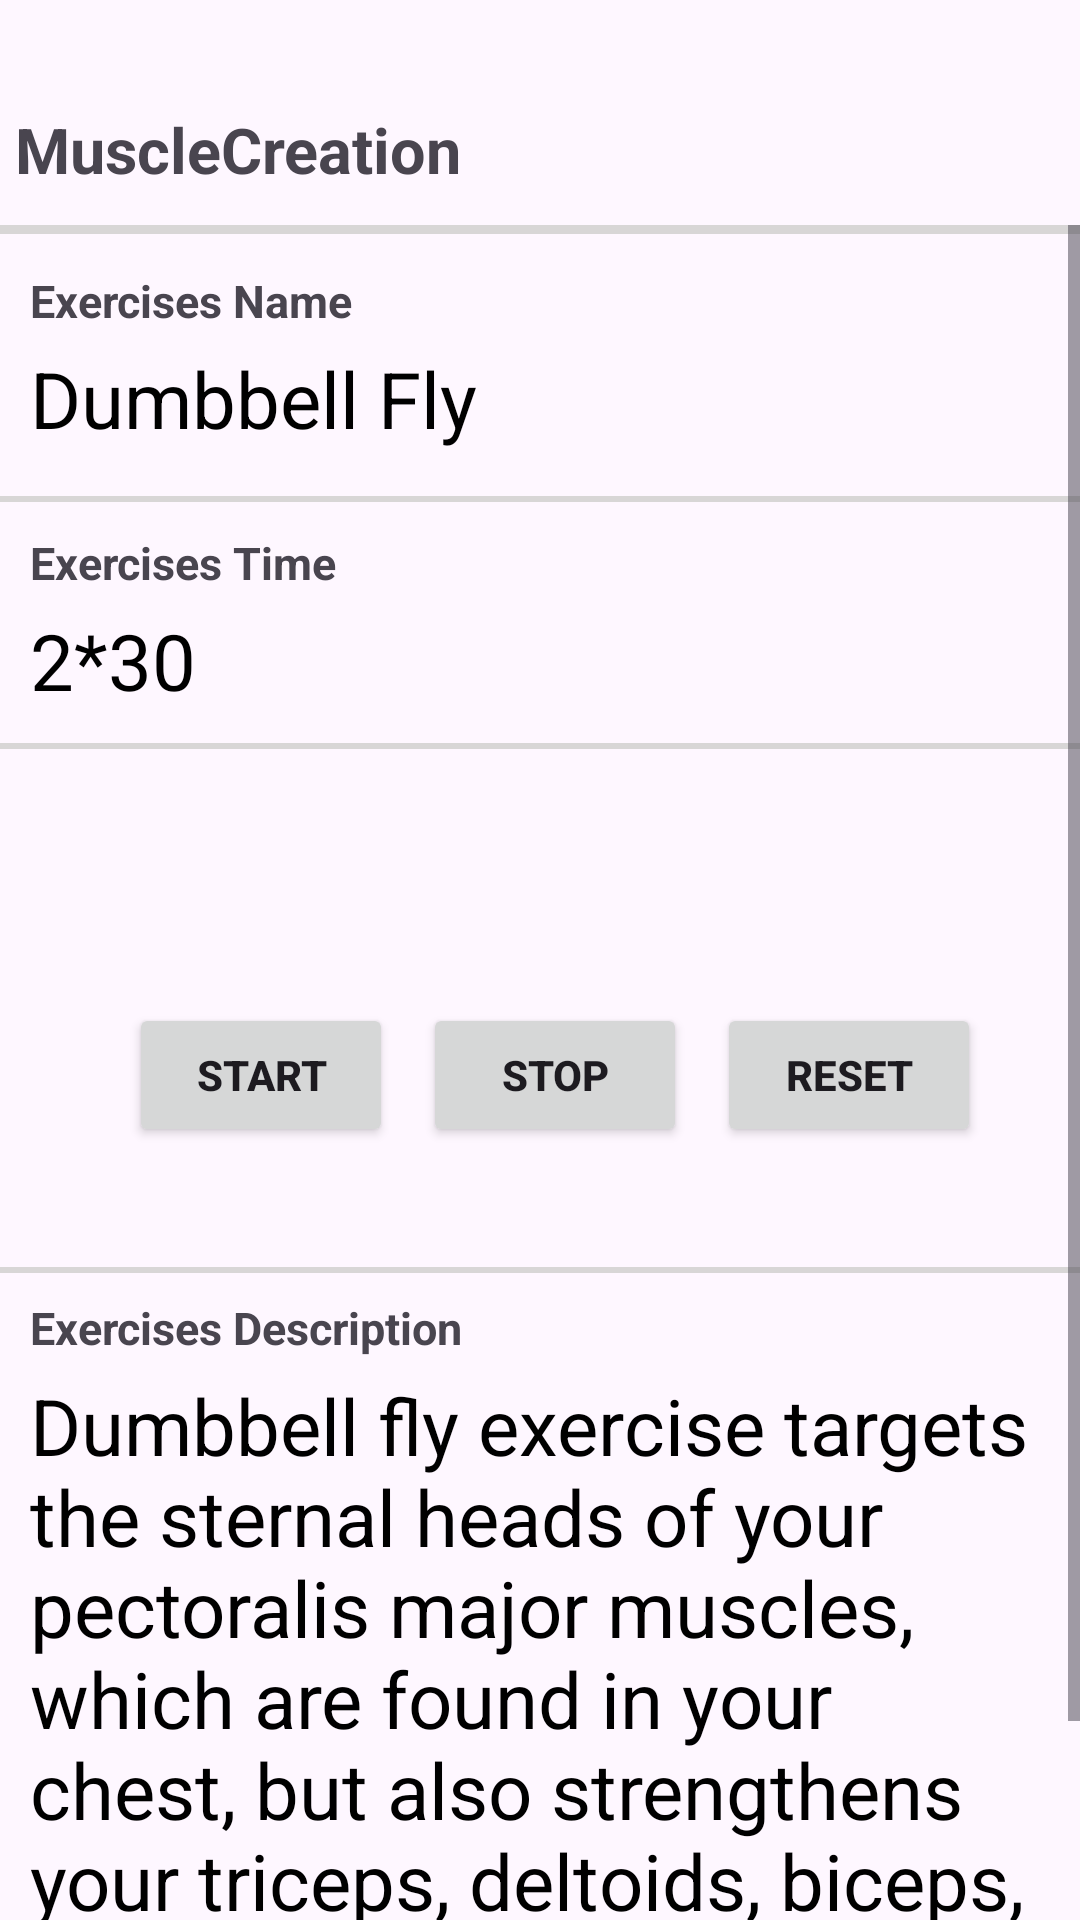

Here is an Android app screen rendered from its layout file. Give the layout XML and the strings, colors and styles it references.
<!-- AndroidManifest.xml: application theme Theme.PasswordChek -->
<!-- res/layout/activity_viewgym_exercises.xml -->
<?xml version="1.0" encoding="utf-8"?>
<LinearLayout xmlns:android="http://schemas.android.com/apk/res/android"
    xmlns:app="http://schemas.android.com/apk/res-auto"
    xmlns:tools="http://schemas.android.com/tools"
    android:id="@+id/main"
    android:orientation="vertical"
    android:layout_width="match_parent"
    android:layout_height="match_parent"
    tools:context=".viewgym_exercises">

<TextView
    android:id="@+id/backtext"
    android:layout_marginTop="25dp"
    android:drawableStart="@drawable/backarrow"
    android:text="MuscleCreation"
    android:gravity="center_vertical"
    android:paddingStart="5dp"
    android:drawablePadding="6dp"
    android:textSize="21sp"
    android:textStyle="bold"
    android:layout_width="match_parent"
    android:layout_height="50dp"/>
    <ScrollView
        android:layout_width="match_parent"
        android:layout_height="wrap_content">

        <RelativeLayout
            android:layout_width="match_parent"
            android:layout_height="wrap_content">

            <ImageView
                android:id="@+id/gifimage"
                android:layout_width="match_parent"
                android:layout_height="wrap_content"
                app:srcCompat="@drawable/arms1" />

            <View
                android:layout_width="match_parent"
                android:layout_height="3dp"
                android:layout_below="@+id/gifimage"
                android:background="@color/underline" />

            <TextView
                android:id="@+id/textView"
                android:layout_width="wrap_content"
                android:layout_height="wrap_content"
                android:layout_below="@id/gifimage"
                android:layout_marginTop="15dp"
                android:paddingLeft="10dp"
                android:text="Exercises Name"
                android:textSize="15sp"
                android:textStyle="bold" />

            <TextView
                android:id="@+id/exname"
                android:layout_width="wrap_content"
                android:layout_height="wrap_content"
                android:layout_below="@+id/textView"
                android:layout_marginTop="5dp"
                android:paddingLeft="10dp"
                android:text="Dumbbell Fly"
                android:textColor="@color/black"
                android:textSize="26sp" />

            <View
                android:id="@+id/v1"
                android:layout_width="match_parent"
                android:layout_height="2dp"
                android:layout_below="@+id/exname"
                android:layout_marginTop="15dp"
                android:background="@color/underline" />

            <LinearLayout
                android:id="@+id/linear1"
                android:layout_width="wrap_content"
                android:layout_height="wrap_content"
                android:layout_below="@id/v1"
                android:layout_marginStart="10dp"
                android:layout_marginTop="10dp"
                android:orientation="vertical">

                <TextView
                    android:layout_width="wrap_content"
                    android:layout_height="wrap_content"
                    android:text="Exercises Time"
                    android:textSize="15sp"
                    android:textStyle="bold" />

                <TextView
                    android:id="@+id/extime"
                    android:layout_width="wrap_content"
                    android:layout_height="wrap_content"
                    android:layout_marginTop="5dp"
                    android:text="2*30"
                    android:textColor="@color/black"
                    android:textSize="26sp" />

            </LinearLayout>

            <View
                android:id="@+id/v2"
                android:layout_width="match_parent"
                android:layout_height="2dp"
                android:layout_below="@+id/linear1"
                android:layout_marginTop="10dp"
                android:background="@color/underline" />

            <RelativeLayout
                android:id="@+id/relative_extime"
                android:layout_width="match_parent"
                android:layout_height="wrap_content"
                android:layout_below="@+id/v2"
                android:gravity="center"
                android:paddingVertical="10dp">

                <TextView
                    android:id="@+id/time_view"
                    android:layout_width="wrap_content"
                    android:layout_height="wrap_content"
                    android:layout_gravity="center_horizontal"
                    android:paddingStart="50dp"
                    android:textAppearance="@android:style/TextAppearance.Large"
                    android:textSize="56sp" />

                <LinearLayout
                    android:layout_width="wrap_content"
                    android:layout_height="wrap_content"
                    android:layout_below="@id/time_view"
                    android:layout_marginStart="10dp"
                    android:orientation="horizontal">

                    <Button
                        android:id="@+id/start_button"
                        android:layout_width="wrap_content"
                        android:layout_height="wrap_content"
                        android:layout_gravity="center_horizontal"
                        android:layout_marginTop="20dp"
                        android:layout_marginEnd="10dp"
                        android:onClick="onClickStart"
                        android:text="@string/start"
                        android:textStyle="bold" />

                    <Button
                        android:id="@+id/stop_button"
                        android:layout_width="wrap_content"
                        android:layout_height="wrap_content"
                        android:layout_gravity="center_horizontal"
                        android:layout_marginTop="8dp"
                        android:onClick="onClickStop"
                        android:text="@string/stop"
                        android:textStyle="bold" />

                    <Button
                        android:id="@+id/reset_button"
                        android:layout_width="wrap_content"
                        android:layout_height="wrap_content"
                        android:layout_gravity="center_horizontal"
                        android:layout_marginStart="10dp"
                        android:layout_marginTop="8dp"
                        android:onClick="onClickReset"
                        android:text="@string/reset"
                        android:textStyle="bold" />

                </LinearLayout>

            </RelativeLayout>

            <View
                android:id="@+id/v3"
                android:layout_width="match_parent"
                android:layout_height="2dp"
                android:layout_below="@+id/relative_extime"
                android:layout_marginTop="10dp"
                android:background="@color/underline" />

            <ScrollView
                android:id="@+id/scrollview"
                android:layout_width="match_parent"
                android:layout_height="wrap_content"
                android:layout_below="@id/relative_extime"
                android:layout_marginTop="10dp">

                <RelativeLayout
                    android:id="@+id/relative_house_no"
                    android:layout_width="match_parent"
                    android:layout_height="wrap_content"
                    android:paddingVertical="10dp">

                    <LinearLayout
                        android:layout_width="wrap_content"
                        android:layout_height="wrap_content"
                        android:layout_marginStart="10dp"
                        android:orientation="vertical">

                        <TextView
                            android:layout_width="wrap_content"
                            android:layout_height="wrap_content"
                            android:text="Exercises Description"
                            android:textSize="15sp"
                            android:textStyle="bold" />

                        <TextView
                            android:id="@+id/exDescription"
                            android:layout_width="wrap_content"
                            android:layout_height="wrap_content"
                            android:layout_marginTop="5dp"
                            android:text="Dumbbell fly exercise targets the sternal heads of your pectoralis major muscles, which are found in your chest, but also strengthens your triceps, deltoids, biceps, wrist flexors and brachialis muscles."
                            android:textColor="@color/black"
                            android:textSize="26sp" />

                    </LinearLayout>


                </RelativeLayout>
            </ScrollView>


        </RelativeLayout>
    </ScrollView>
</LinearLayout>
<!-- resources referenced by this layout -->
<resources>
  <color name="black">#FF000000</color>
  <color name="underline">#D8D6D6</color>
  <string name="reset">Reset</string>
  <string name="start">Start</string>
  <string name="stop">Stop</string>
  <style name="Theme.PasswordChek" parent="Base.Theme.PasswordChek" />
  <style name="Base.Theme.PasswordChek" parent="Theme.Material3.DayNight.NoActionBar">
          
          
          <item name="android:statusBarColor">#ffff</item>
      </style>
</resources>
